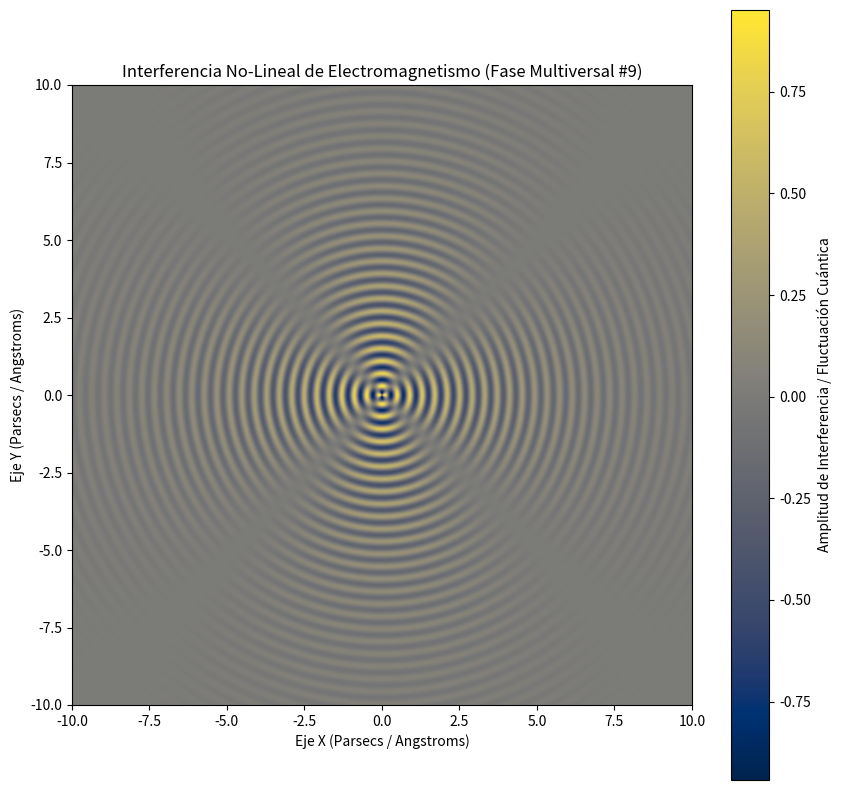

The script that saved this image:
%matplotlib inline
# Simulación Multiversal: Electromagnetismo - Variante 9
import numpy as np
import matplotlib.pyplot as plt

# Parámetros Físicos No-Lineales
omega_1 = 15.569
omega_2 = 2.024
lambda_decay = 0.291
phase_shift = 0.14

x = np.linspace(-10, 10, 800)
y = np.linspace(-10, 10, 800)
X, Y = np.meshgrid(x, y)

# Dinámica de Fluidos / Campos Tensor-Escalares (Fase Multiversal)
R = np.sqrt(X**2 + Y**2) + 1e-5
Z = (np.sin(omega_1 * R + phase_shift) * np.cos(omega_2 * np.arctan2(Y, X))) * np.exp(-lambda_decay * R)

plt.figure(figsize=(10, 10))
plt.imshow(Z, cmap='cividis', extent=[-10, 10, -10, 10], origin='lower')
plt.colorbar(label='Amplitud de Interferencia / Fluctuación Cuántica')
plt.title(r'Interferencia No-Lineal de Electromagnetismo (Fase Multiversal #9)')
plt.xlabel('Eje X (Parsecs / Angstroms)')
plt.ylabel('Eje Y (Parsecs / Angstroms)')
plt.show()
